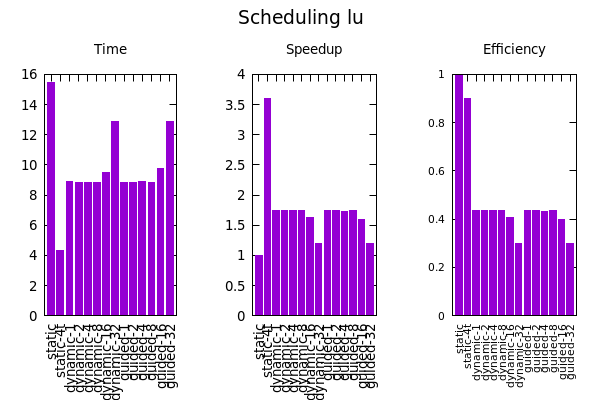

The data file committed next to this chart (first rows):
scheduling, num_threads, run_time, speedup, efficiency
static, 1, 15.48, 1, 1
static, 4, 4.292, 3.606, .9015
dynamic_1, 4, 8.894, 1.74, .4350
dynamic_2, 4, 8.854, 1.748, .4370
dynamic_4, 4, 8.845, 1.75, .4374
dynamic_8, 4, 8.848, 1.749, .4373
dynamic_16, 4, 9.510, 1.627, .4068
dynamic_32, 4, 12.91, 1.199, .2998
guided_1, 4, 8.838, 1.751, .4377
guided_2, 4, 8.856, 1.748, .4369
guided_4, 4, 8.927, 1.734, .4334
guided_8, 4, 8.842, 1.75, .4375
guided_16, 4, 9.747, 1.588, .3969
guided_32, 4, 12.9, 1.2, .2999
